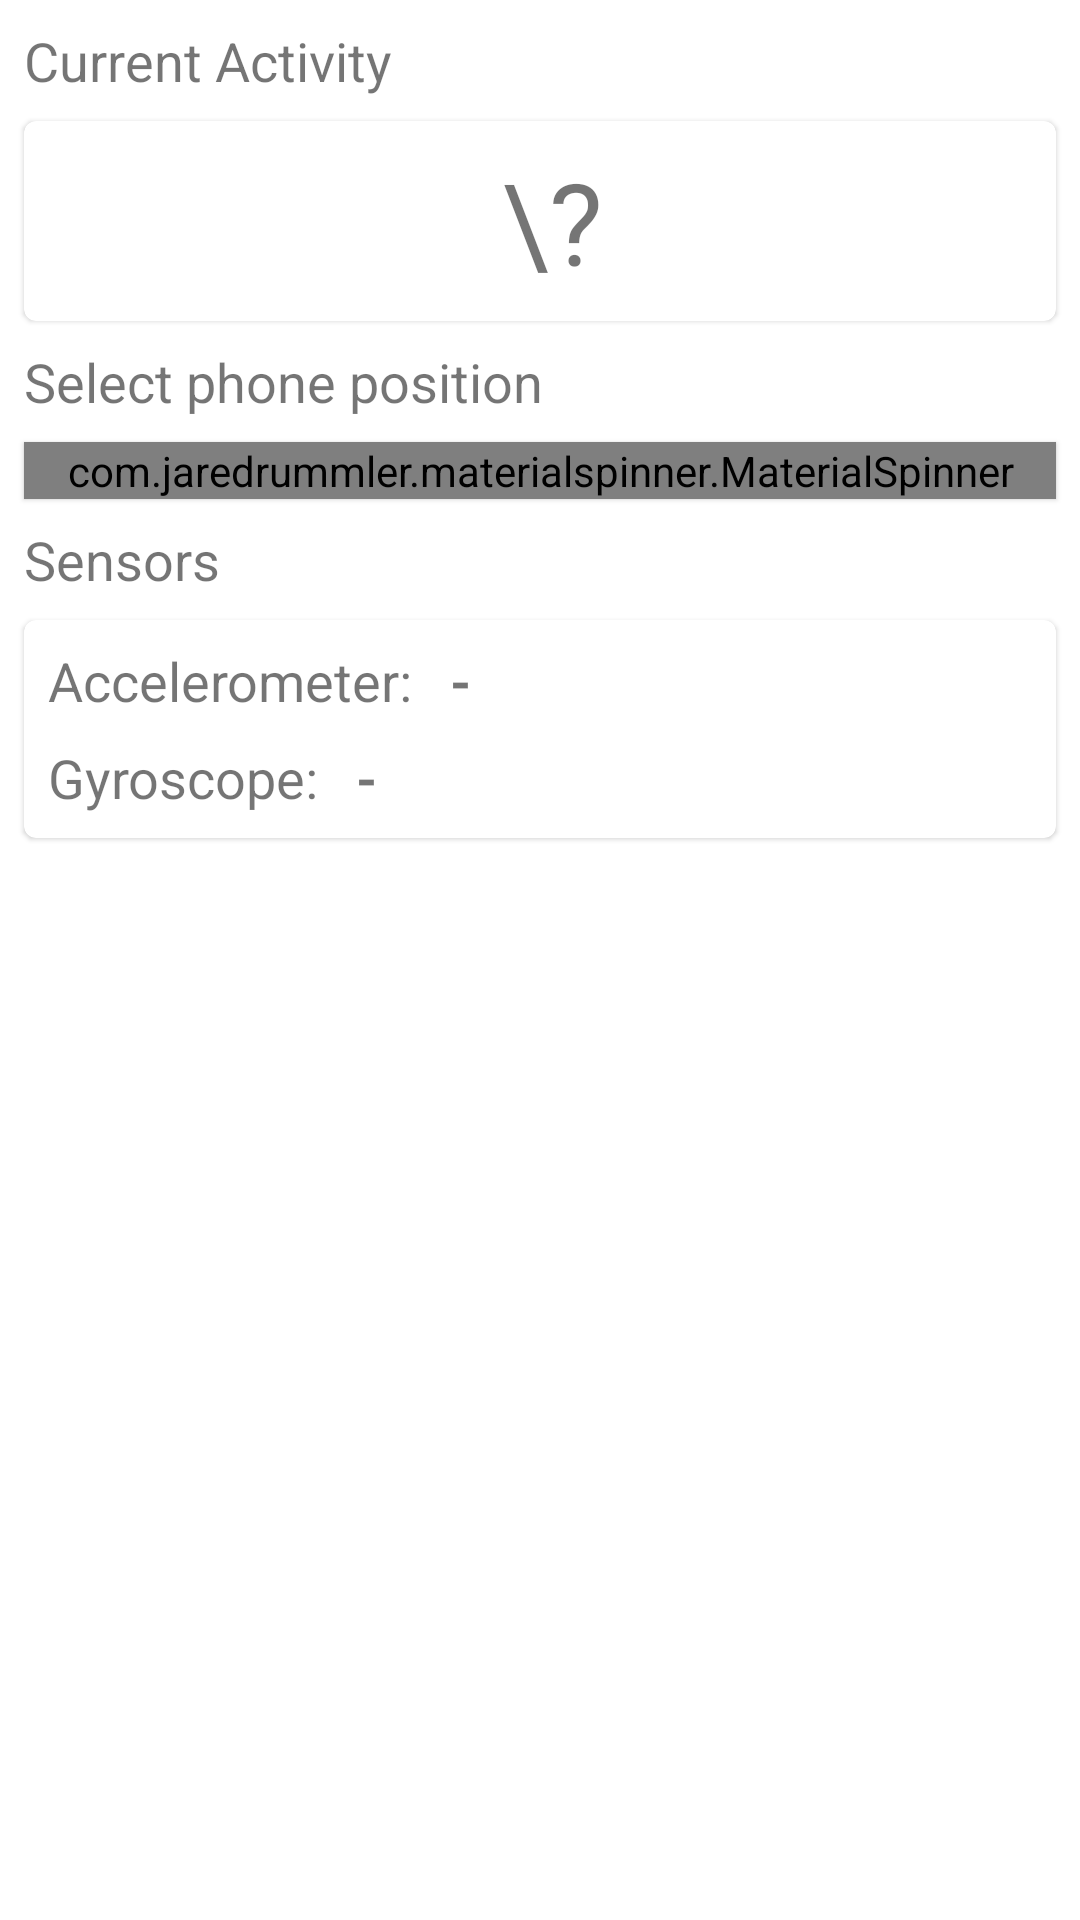

Produce the Android XML layout that renders to this screen, including the resource entries it uses.
<!-- AndroidManifest.xml: application theme AppTheme -->
<!-- res/layout/fragment_analyzer.xml -->
<?xml version="1.0" encoding="utf-8"?>
<androidx.constraintlayout.widget.ConstraintLayout
    xmlns:android="http://schemas.android.com/apk/res/android"
    xmlns:app="http://schemas.android.com/apk/res-auto"
    xmlns:tools="http://schemas.android.com/tools"
    android:layout_width="match_parent"
    android:layout_height="match_parent"
    tools:context=".ui.analyzer.AnalyzerFragment">

    <ScrollView
        android:layout_width="match_parent"
        android:layout_height="match_parent"
        android:fillViewport="true"
        app:layout_constraintBottom_toBottomOf="parent"
        app:layout_constraintLeft_toLeftOf="parent"
        app:layout_constraintRight_toRightOf="parent"
        app:layout_constraintTop_toTopOf="parent">

        <androidx.constraintlayout.widget.ConstraintLayout
            android:layout_width="match_parent"
            android:layout_height="wrap_content">

            <TextView
                android:id="@+id/fragment_analyzer_countdown_textview"
                android:layout_width="wrap_content"
                android:layout_height="wrap_content"
                android:layout_marginLeft="8dp"
                android:layout_marginStart="8dp"
                android:layout_marginTop="8dp"
                android:text="Current Activity"
                android:textSize="18sp"
                app:layout_constraintStart_toStartOf="parent"
                app:layout_constraintTop_toTopOf="parent" />

            <com.google.android.material.card.MaterialCardView
                android:id="@+id/fragment_analyzer_countdown_card"
                android:layout_width="match_parent"
                android:layout_height="wrap_content"
                android:layout_marginLeft="8dp"
                android:layout_marginStart="8dp"
                android:layout_marginRight="8dp"
                android:layout_marginEnd="8dp"
                android:layout_marginTop="8dp"
                android:layout_marginBottom="8dp"
                app:layout_constraintEnd_toEndOf="parent"
                app:layout_constraintStart_toStartOf="parent"
                app:layout_constraintTop_toBottomOf="@+id/fragment_analyzer_countdown_textview">

                <androidx.constraintlayout.widget.ConstraintLayout
                    android:layout_width="match_parent"
                    android:layout_height="match_parent">

                    <TextView
                        android:id="@+id/fragment_analyzer_countdown_timer"
                        android:layout_width="wrap_content"
                        android:layout_height="wrap_content"
                        android:layout_marginLeft="8dp"
                        android:layout_marginStart="8dp"
                        android:layout_marginTop="8dp"
                        android:layout_marginBottom="8dp"
                        android:text="\?"
                        android:textSize="38sp"
                        android:textAlignment="center"
                        android:gravity="center_horizontal"
                        app:layout_constraintStart_toStartOf="parent"
                        app:layout_constraintEnd_toEndOf="parent"
                        app:layout_constraintTop_toTopOf="parent"
                        app:layout_constraintBottom_toBottomOf="parent"/>

                </androidx.constraintlayout.widget.ConstraintLayout>

            </com.google.android.material.card.MaterialCardView>

            <TextView
                android:id="@+id/fragment_analyzer_phone_position_selector_textview"
                android:layout_width="wrap_content"
                android:layout_height="wrap_content"
                android:layout_marginLeft="8dp"
                android:layout_marginStart="8dp"
                android:layout_marginTop="8dp"
                android:text="@string/fragment_analyzer_phone_position_selector_textview"
                android:textSize="18sp"
                app:layout_constraintStart_toStartOf="parent"
                app:layout_constraintTop_toBottomOf="@+id/fragment_analyzer_countdown_card" />

            <com.jaredrummler.materialspinner.MaterialSpinner
                android:id="@+id/phone_position_selector"
                android:layout_width="match_parent"
                android:layout_height="wrap_content"
                android:layout_marginBottom="8dp"
                android:layout_marginEnd="8dp"
                android:layout_marginLeft="8dp"
                android:layout_marginRight="8dp"
                android:layout_marginStart="8dp"
                android:layout_marginTop="8dp"
                android:textSize="18sp"
                android:elevation="1dp"
                app:layout_constraintEnd_toEndOf="parent"
                app:layout_constraintStart_toStartOf="parent"
                app:layout_constraintTop_toBottomOf="@+id/fragment_analyzer_phone_position_selector_textview" />

            <TextView
                android:id="@+id/fragment_analyzer_sensors_textview"
                android:layout_width="wrap_content"
                android:layout_height="wrap_content"
                android:layout_marginLeft="8dp"
                android:layout_marginStart="8dp"
                android:layout_marginTop="8dp"
                android:text="Sensors"
                android:textSize="18sp"
                app:layout_constraintStart_toStartOf="parent"
                app:layout_constraintTop_toBottomOf="@id/phone_position_selector" />

            <com.google.android.material.card.MaterialCardView
                android:id="@+id/fragment_analyzer_sensors"
                android:layout_width="match_parent"
                android:layout_height="wrap_content"
                android:layout_marginLeft="8dp"
                android:layout_marginStart="8dp"
                android:layout_marginRight="8dp"
                android:layout_marginEnd="8dp"
                android:layout_marginTop="8dp"
                android:layout_marginBottom="8dp"
                app:layout_constraintEnd_toEndOf="parent"
                app:layout_constraintStart_toStartOf="parent"
                app:layout_constraintTop_toBottomOf="@+id/fragment_analyzer_sensors_textview">

                <androidx.constraintlayout.widget.ConstraintLayout
                    android:layout_width="match_parent"
                    android:layout_height="match_parent">

                    <TextView
                        android:id="@+id/fragment_analyzer_sensors_accelerometer"
                        android:layout_width="wrap_content"
                        android:layout_height="wrap_content"
                        android:layout_marginLeft="8dp"
                        android:layout_marginStart="8dp"
                        android:layout_marginTop="8dp"
                        android:text="Accelerometer: "
                        android:textSize="18sp"
                        app:layout_constraintStart_toStartOf="parent"
                        app:layout_constraintTop_toTopOf="parent" />

                    <TextView
                        android:id="@+id/fragment_analyzer_sensors_accelerometer_value"
                        android:layout_width="wrap_content"
                        android:layout_height="wrap_content"
                        android:layout_marginLeft="8dp"
                        android:layout_marginStart="8dp"
                        android:layout_marginTop="8dp"
                        android:text="-"
                        android:textSize="18sp"
                        android:textStyle="bold"
                        app:layout_constraintStart_toEndOf="@+id/fragment_analyzer_sensors_accelerometer"
                        app:layout_constraintTop_toTopOf="parent" />

                    <TextView
                        android:id="@+id/fragment_analyzer_sensors_gyroscope"
                        android:layout_width="wrap_content"
                        android:layout_height="wrap_content"
                        android:layout_marginBottom="8dp"
                        android:layout_marginLeft="8dp"
                        android:layout_marginStart="8dp"
                        android:layout_marginTop="8dp"
                        android:text="Gyroscope: "
                        android:textSize="18sp"
                        app:layout_constraintBottom_toBottomOf="parent"
                        app:layout_constraintStart_toStartOf="parent"
                        app:layout_constraintTop_toBottomOf="@id/fragment_analyzer_sensors_accelerometer" />

                    <TextView
                        android:id="@+id/fragment_analyzer_sensors_gyroscope_value"
                        android:layout_width="wrap_content"
                        android:layout_height="wrap_content"
                        android:layout_marginBottom="8dp"
                        android:layout_marginLeft="8dp"
                        android:layout_marginStart="8dp"
                        android:layout_marginTop="8dp"
                        android:text="-"
                        android:textSize="18sp"
                        android:textStyle="bold"
                        app:layout_constraintBottom_toBottomOf="parent"
                        app:layout_constraintStart_toEndOf="@+id/fragment_analyzer_sensors_gyroscope"
                        app:layout_constraintTop_toBottomOf="@id/fragment_analyzer_sensors_accelerometer_value" />

                </androidx.constraintlayout.widget.ConstraintLayout>

            </com.google.android.material.card.MaterialCardView>

        </androidx.constraintlayout.widget.ConstraintLayout>

    </ScrollView>

    <com.google.android.material.floatingactionbutton.FloatingActionButton
        android:id="@+id/fragment_analyzer_start_button"
        android:layout_width="wrap_content"
        android:layout_height="wrap_content"
        android:layout_gravity="bottom|end"
        android:foregroundGravity="right|bottom"
        android:layout_margin="16dp"
        android:clickable="true"
        android:focusable="true"
        android:src="@drawable/ic_search_black_24dp"
        android:contentDescription="@string/fragment_analyzer_start_button"
        android:layout_alignParentBottom="true"
        android:layout_alignParentRight="true"
        android:layout_alignParentEnd="true"
        android:visibility="gone"
        app:fabSize="normal"
        app:layout_constraintBottom_toBottomOf="parent"
        app:layout_constraintRight_toRightOf="parent"
        app:layout_constraintEnd_toEndOf="parent" />

    <com.google.android.material.floatingactionbutton.FloatingActionButton
        android:id="@+id/fragment_analyzer_cancel_button"
        android:layout_width="wrap_content"
        android:layout_height="wrap_content"
        android:layout_gravity="bottom|end"
        android:foregroundGravity="right|bottom"
        android:layout_margin="16dp"
        android:clickable="true"
        android:focusable="true"
        android:src="@drawable/ic_close_black_24dp"
        android:contentDescription="@string/fragment_analyzer_cancel_button"
        android:layout_alignParentBottom="true"
        android:layout_alignParentRight="true"
        android:layout_alignParentEnd="true"
        android:visibility="gone"
        app:fabSize="normal"
        app:backgroundTint="@android:color/darker_gray"
        app:layout_constraintBottom_toBottomOf="parent"
        app:layout_constraintRight_toRightOf="parent"
        app:layout_constraintEnd_toEndOf="parent" />

</androidx.constraintlayout.widget.ConstraintLayout>
<!-- resources referenced by this layout -->
<resources>
  <string name="fragment_analyzer_cancel_button">Cancel</string>
  <string name="fragment_analyzer_phone_position_selector_textview">Select phone position</string>
  <string name="fragment_analyzer_start_button">Start</string>
</resources>
